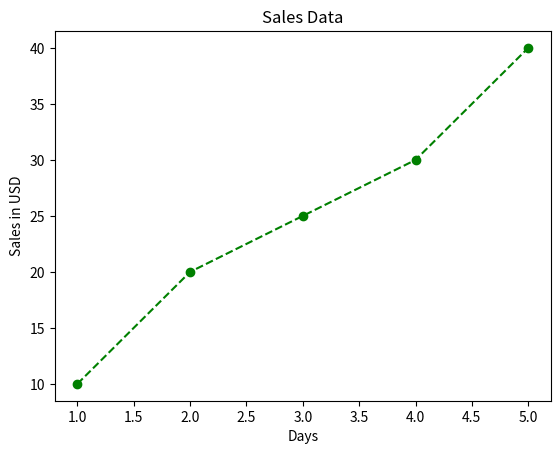

Write Python code to recreate this figure.
import matplotlib.pyplot as plt

x = [1,2,3,4,5]
y= [10, 20, 25, 30, 40]

#savfig is used to save the figure in your desired format
# syntax of savefig is plt.savefig("filename.format")
plt.plot(x, y, marker='o', linestyle='--', color='green')
plt.title("Sales Data")
plt.xlabel("Days")
plt.ylabel("Sales in USD")
plt.savefig("sales_data_chart.png", dpi =300, bbox_inches='tight')  # Saves the figure as a PNG file
plt.savefig("sales_data_chart.pdf")  # Saves the figure as a PDF file
plt.show()